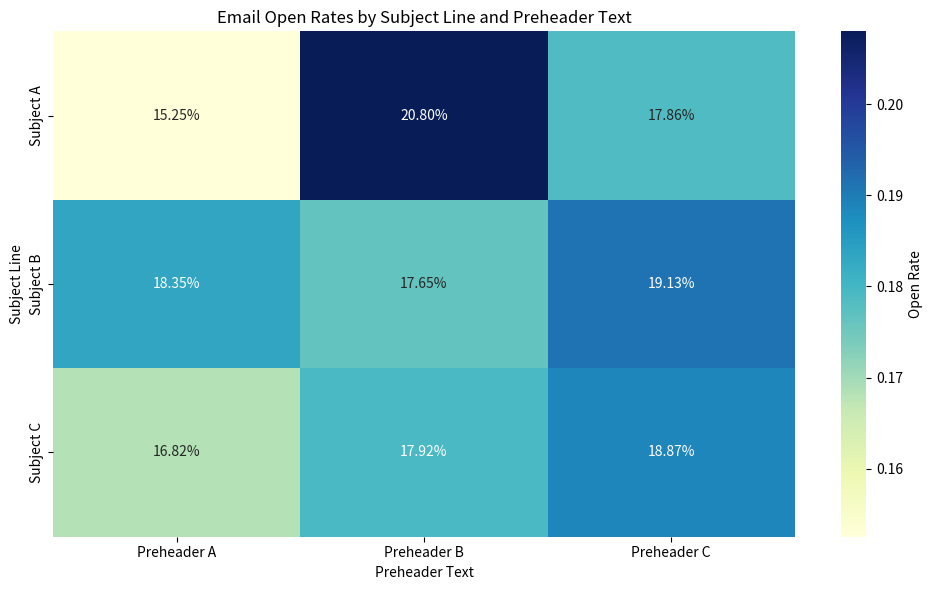

Python code for this plot:
import pandas as pd
import numpy as np
import matplotlib.pyplot as plt
import seaborn as sns
# --- 1. Synthetic Data Generation ---
np.random.seed(42) # for reproducibility
# Define subject lines and preheader texts
subject_lines = ['Subject A', 'Subject B', 'Subject C']
preheader_texts = ['Preheader A', 'Preheader B', 'Preheader C']
# Generate synthetic data
num_emails = 1000
data = {
    'Subject': np.random.choice(subject_lines, size=num_emails),
    'Preheader': np.random.choice(preheader_texts, size=num_emails),
    'Opened': np.random.binomial(1, 0.2, size=num_emails) # 20% open rate on average
}
df = pd.DataFrame(data)
# --- 2. Data Analysis ---
# Calculate open rates for each subject/preheader combination
open_rates = df.groupby(['Subject', 'Preheader'])['Opened'].mean().unstack()
# Find the best performing combination
best_combination = open_rates.stack().idxmax()
best_open_rate = open_rates.stack().max()
print("Open Rates for each Subject/Preheader combination:\n", open_rates)
print(f"\nBest performing combination: {best_combination} with an open rate of {best_open_rate:.2%}")
# --- 3. Visualization ---
plt.figure(figsize=(10, 6))
sns.heatmap(open_rates, annot=True, fmt=".2%", cmap="YlGnBu", cbar_kws={'label': 'Open Rate'})
plt.title('Email Open Rates by Subject Line and Preheader Text')
plt.xlabel('Preheader Text')
plt.ylabel('Subject Line')
plt.tight_layout()
# Save the plot to a file
output_filename = 'open_rates_heatmap.png'
plt.savefig(output_filename)
print(f"Plot saved to {output_filename}")
#Further analysis (example - could be expanded)
# Chi-squared test for independence between Subject and Opened
from scipy.stats import chi2_contingency
contingency_table = pd.crosstab(df['Subject'], df['Opened'])
chi2, p, dof, expected = chi2_contingency(contingency_table)
print(f"\nChi-squared test for Subject and Opened:\nChi-squared statistic: {chi2:.2f}\nP-value: {p:.3f}")
#Similar analysis could be done for Preheader and Opened.